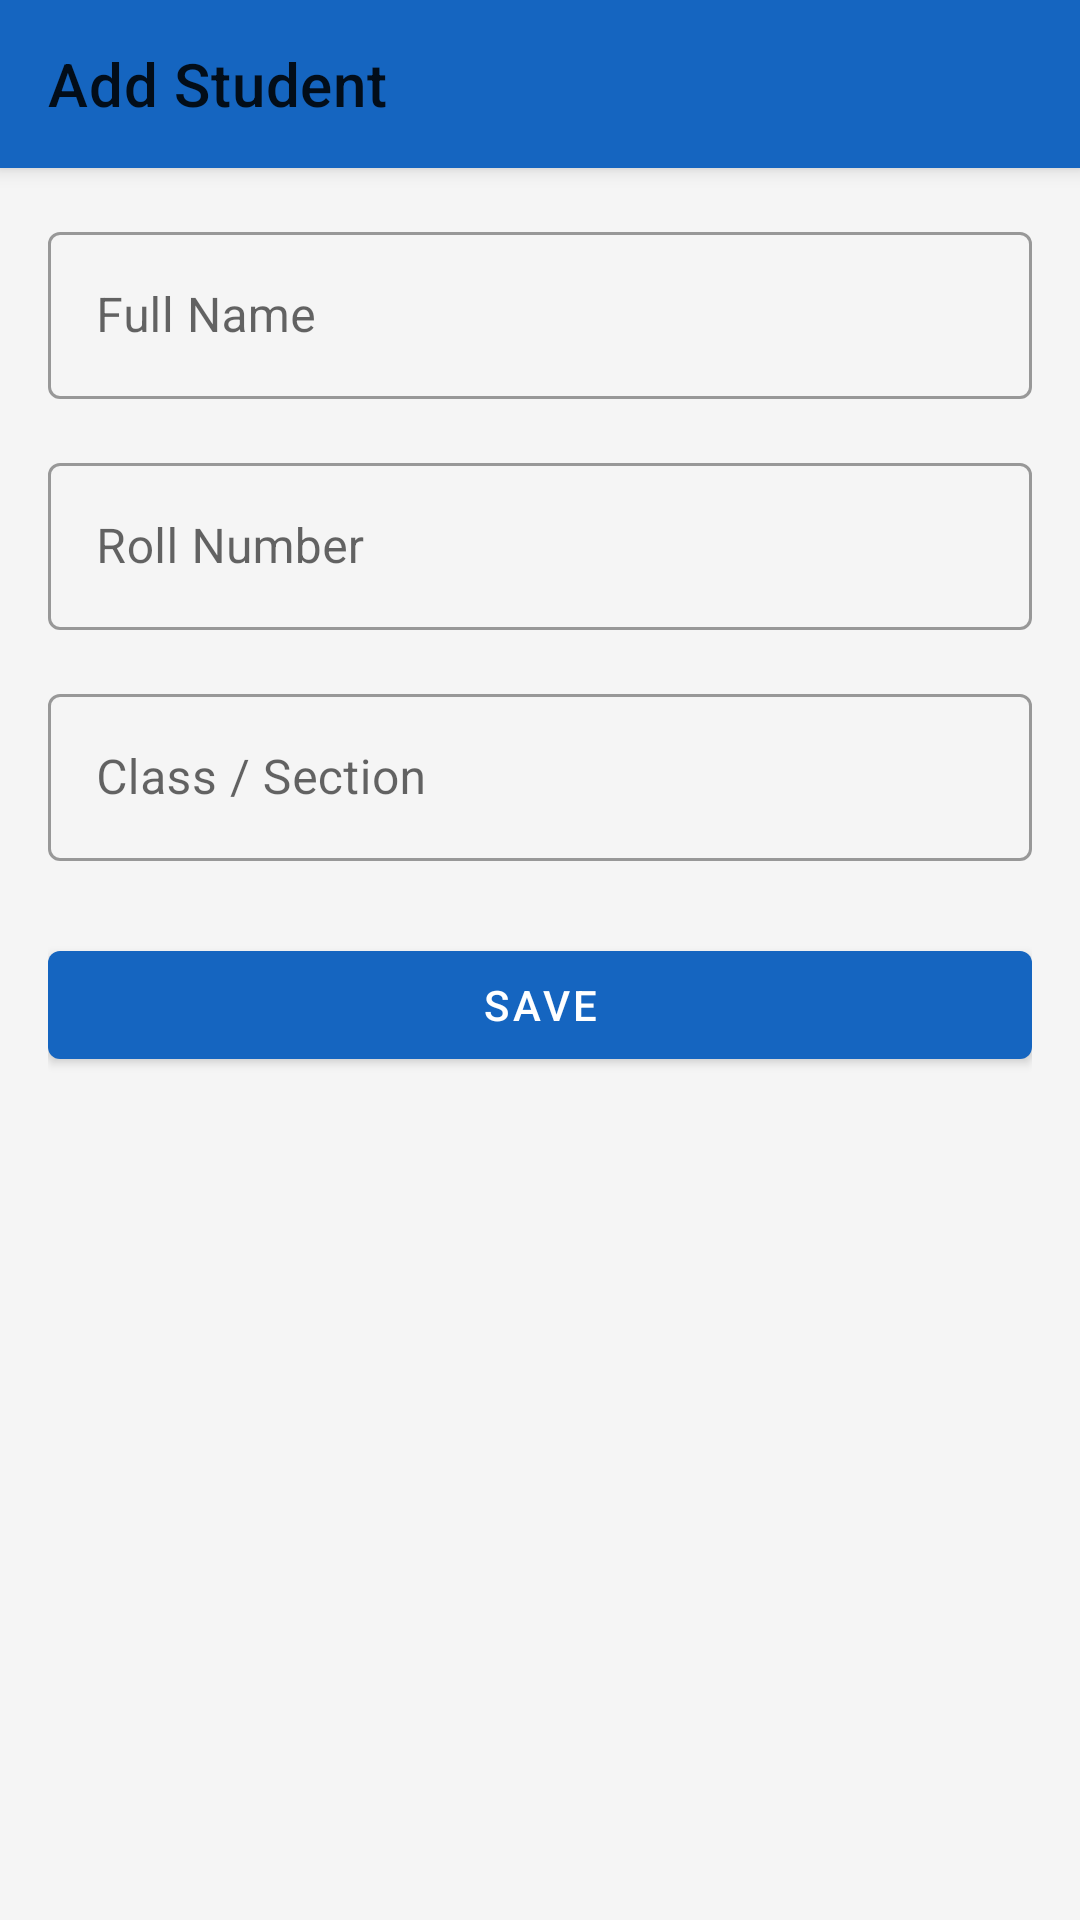

Layout XML and referenced resources for this Android screen:
<!-- AndroidManifest.xml: application theme Theme.StudentAttendance -->
<!-- res/layout/activity_add_student.xml -->
<?xml version="1.0" encoding="utf-8"?>
<androidx.coordinatorlayout.widget.CoordinatorLayout
    xmlns:android="http://schemas.android.com/apk/res/android"
    xmlns:app="http://schemas.android.com/apk/res-auto"
    xmlns:tools="http://schemas.android.com/tools"
    android:layout_width="match_parent"
    android:layout_height="match_parent"
    android:background="@color/background"
    tools:context=".ui.AddStudentActivity">

    <com.google.android.material.appbar.AppBarLayout
        android:layout_width="match_parent"
        android:layout_height="wrap_content">

        <androidx.appcompat.widget.Toolbar
            android:id="@+id/toolbar"
            android:layout_width="match_parent"
            android:layout_height="?attr/actionBarSize"
            android:background="@color/primary"
            app:popupTheme="@style/AppTheme.PopupOverlay"
            app:title="@string/add_student" />

    </com.google.android.material.appbar.AppBarLayout>

    <ScrollView
        android:layout_width="match_parent"
        android:layout_height="match_parent"
        app:layout_behavior="@string/appbar_scrolling_view_behavior">

        <LinearLayout
            android:layout_width="match_parent"
            android:layout_height="wrap_content"
            android:orientation="vertical"
            android:padding="16dp">

            <com.google.android.material.textfield.TextInputLayout
                android:layout_width="match_parent"
                android:layout_height="wrap_content"
                android:layout_marginBottom="16dp"
                android:hint="@string/student_name_hint"
                style="@style/Widget.MaterialComponents.TextInputLayout.OutlinedBox">

                <com.google.android.material.textfield.TextInputEditText
                    android:id="@+id/et_name"
                    android:layout_width="match_parent"
                    android:layout_height="wrap_content"
                    android:inputType="textPersonName|textCapWords"
                    android:maxLines="1" />

            </com.google.android.material.textfield.TextInputLayout>

            <com.google.android.material.textfield.TextInputLayout
                android:layout_width="match_parent"
                android:layout_height="wrap_content"
                android:layout_marginBottom="16dp"
                android:hint="@string/roll_number_hint"
                style="@style/Widget.MaterialComponents.TextInputLayout.OutlinedBox">

                <com.google.android.material.textfield.TextInputEditText
                    android:id="@+id/et_roll_number"
                    android:layout_width="match_parent"
                    android:layout_height="wrap_content"
                    android:inputType="textCapCharacters"
                    android:maxLines="1" />

            </com.google.android.material.textfield.TextInputLayout>

            <com.google.android.material.textfield.TextInputLayout
                android:layout_width="match_parent"
                android:layout_height="wrap_content"
                android:layout_marginBottom="24dp"
                android:hint="@string/class_name_hint"
                style="@style/Widget.MaterialComponents.TextInputLayout.OutlinedBox">

                <com.google.android.material.textfield.TextInputEditText
                    android:id="@+id/et_class_name"
                    android:layout_width="match_parent"
                    android:layout_height="wrap_content"
                    android:inputType="textCapCharacters"
                    android:maxLines="1" />

            </com.google.android.material.textfield.TextInputLayout>

            <com.google.android.material.button.MaterialButton
                android:id="@+id/btn_save"
                android:layout_width="match_parent"
                android:layout_height="wrap_content"
                android:text="@string/save" />

        </LinearLayout>

    </ScrollView>

</androidx.coordinatorlayout.widget.CoordinatorLayout>
<!-- resources referenced by this layout -->
<resources>
  <color name="background">#F5F5F5</color>
  <color name="primary">#1565C0</color>
  <string name="add_student">Add Student</string>
  <string name="class_name_hint">Class / Section</string>
  <string name="roll_number_hint">Roll Number</string>
  <string name="save">Save</string>
  <string name="student_name_hint">Full Name</string>
  <style name="AppTheme.PopupOverlay" parent="ThemeOverlay.AppCompat.Light" />
  <style name="Theme.StudentAttendance" parent="Theme.MaterialComponents.DayNight.DarkActionBar">
          <item name="colorPrimary">@color/primary</item>
          <item name="colorPrimaryDark">@color/primary_dark</item>
          <item name="colorAccent">@color/secondary</item>
          <item name="android:statusBarColor">@color/primary_dark</item>
          
          <item name="android:windowOptOutEdgeToEdgeEnforcement" tools:targetApi="35">true</item>
      </style>
  <color name="primary_dark">#003C8F</color>
  <color name="secondary">#00897B</color>
</resources>
